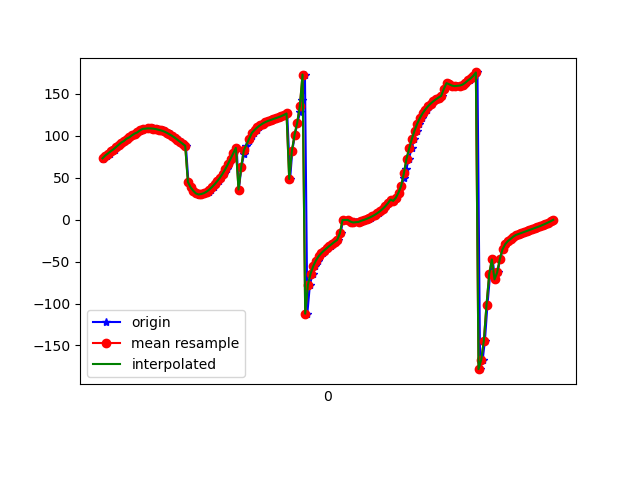

The data file committed next to this chart (first rows):
1618545368446, 1241044566792658, 71.84111, 18.30778, 147.49367
1618545368459, 1241044586023428, 74.12, 20.66, 147.1
1618545368476, 1241044605254198, 76.36, 22.66, 145.7
1618545368495, 1241044624484968, 78.74, 24.92, 144.9
1618545368514, 1241044643715738, 81.32, 26.82, 142.7
1618545368534, 1241044662946508, 83.51, 28.57, 141.3
1618545368552, 1241044682177278, 86.34, 30.26, 138.7
1618545368567, 1241044701408048, 88.98, 31.87, 136.5
1618545368587, 1241044720638818, 91.76, 33.01, 133.5
1618545368610, 1241044739869588, 93.63, 33.7, 131.3
1618545368627, 1241044759100358, 96.38, 34.39, 128.1
1618545368644, 1241044778331128, 97.9, 34.42, 126.1
1618545368663, 1241044797561898, 100.4, 34.84, 122.9
1618545368684, 1241044816792668, 102.5, 34.66, 120.2
1618545368701, 1241044836023438, 103.8, 34.39, 118.1
1618545368722, 1241044855254208, 106, 33.86, 114.6
1618545368739, 1241044874484978, 106.5, 32.85, 112.8
1618545368758, 1241044893715748, 108, 32.08, 109.8
1618545368780, 1241044912946518, 108.8, 30.79, 107.2
1618545368797, 1241044932177288, 108.7, 29.44, 105.4
1618545368816, 1241044951408058, 108.6, 28, 103.6
1618545368835, 1241044970638828, 108.4, 26.45, 101.9
1618545368855, 1241044989869598, 107.8, 24.8, 100.4
1618545368873, 1241045009100368, 107.1, 23.08, 99.21
1618545368892, 1241045028331138, 106.2, 21.28, 98.18
1618545368912, 1241045047561908, 105.1, 19.43, 97.45
1618545368933, 1241045066792678, 103.6, 17.59, 97.08
1618545368952, 1241045086023448, 101.8, 15.77, 96.91
1618545368968, 1241045105254218, 99.92, 13.96, 97.01
1618545368988, 1241045124484988, 97.75, 12.13, 97.34
1618545369011, 1241045143715758, 95.27, 10.3, 97.87
1618545369026, 1241045162946528, 92.68, 8.474, 98.49
1618545369044, 1241045182177298, 90.25, 6.675, 99.19
1618545369065, 1241045201408068, 87.99, 4.823, 100.1
1618545369084, 1241045220638838, 44.92, 22.93, 103.8
1618545369103, 1241045239869608, 38.52, 11.46, 103.9
1618545369121, 1241045259100378, 34.39, 4.487, 103.9
1618545369140, 1241045278331148, 31.17, -1.814, 104.2
1618545369160, 1241045297561918, 29.86, -6.548, 105.5
1618545369177, 1241045316792688, 29.97, -9.292, 106.8
1618545369197, 1241045336023458, 30.46, -12.23, 108.1
1618545369216, 1241045355254228, 31.49, -15.25, 109.4
1618545369236, 1241045374484998, 33.25, -18.23, 111
1618545369253, 1241045393715768, 35.71, -21.1, 112.7
1618545369273, 1241045412946538, 38.69, -23.91, 114.6
1618545369294, 1241045432177308, 42.04, -26.74, 116.7
1618545369316, 1241045451408078, 45.75, -29.56, 118.9
1618545369329, 1241045470638848, 49.88, -32.26, 121.4
1618545369348, 1241045489869618, 54.57, -34.66, 124.3
1618545369371, 1241045509100388, 59.97, -36.54, 127.7
1618545369388, 1241045528331158, 65.96, -37.78, 131.7
1618545369408, 1241045547561928, 72.34, -38.28, 135.9
1618545369425, 1241045566792698, 78.92, -38, 140.4
1618545369446, 1241045586023468, 85.44, -36.95, 144.9
1618545369462, 1241045605254238, 35.84, -47.38, 112.8
1618545369482, 1241045624485008, 62.93, -44.16, 136.1
1618545369501, 1241045643715778, 78, -39.07, 148.1
1618545369519, 1241045662946548, 87.4, -34.12, 155.2
1618545369541, 1241045682177318, 94.07, -29.1, 160.2
1618545369559, 1241045701408088, 99.19, -23.85, 164.2
1618545369577, 1241045720638858, 103.3, -18.16, 167.4
... 117 more rows
